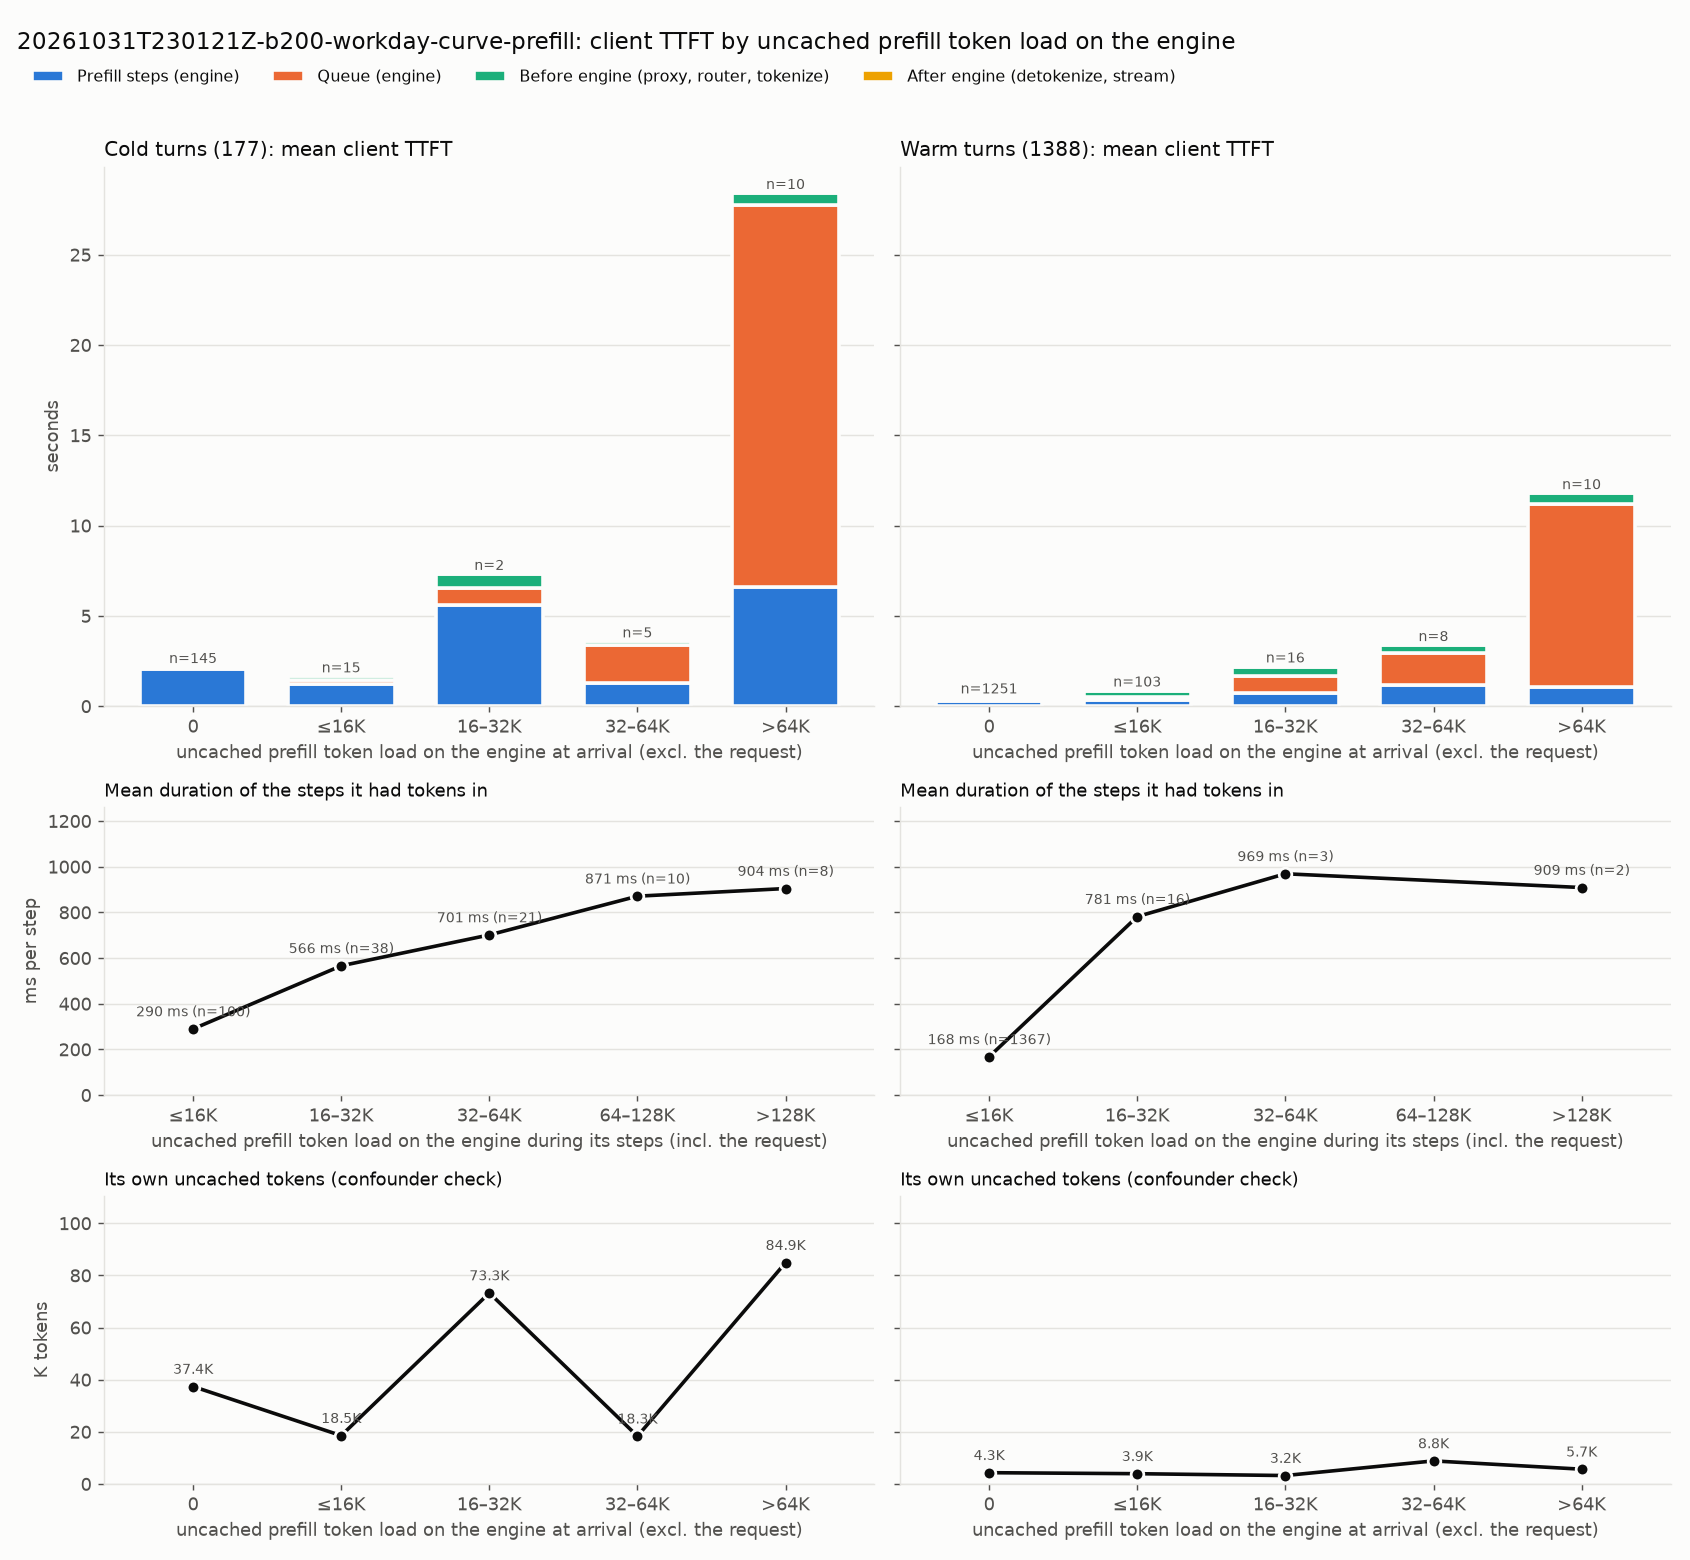

The data file committed next to this chart (first rows):
kind, engine_load, requests, mean_engine_load_tokens, mean_own_uncached, mean_steps, mean_step_ms, mean_client_ttft_ms, mean_prefill_ms, mean_queue_ms, mean_pre_ms, mean_post_ms
cold, 0, 145, 0.0, 37379, 3.848, 541.8, 2196, 2085, 7.102, 86.46, 17.96
cold, ≤16K, 15, 6189, 18539, 2.733, 445, 1681, 1216, 231.7, 218.9, 14.29
cold, 16–32K, 2, 24704, 73268, 6.5, 864.4, 7354, 5619, 915.4, 783.9, 35.75
cold, 32–64K, 5, 42997, 18318, 3.0, 429.7, 3617, 1289, 2123, 196, 9.243
cold, >64K, 10, 367078, 84892, 7.5, 876.5, 28446, 6574, 21202, 630.8, 39.4
warm, 0, 1251, 0.0, 4319, 1.767, 173.1, 514.5, 305.8, 12.01, 163.8, 32.85
warm, ≤16K, 103, 2534, 3933, 1.767, 197, 897.4, 348.2, 137.8, 377.8, 33.56
warm, 16–32K, 16, 24461, 3225, 1.812, 390.2, 2230, 707.2, 953.8, 521.5, 47.71
warm, 32–64K, 8, 45655, 8840, 2.25, 526.4, 3412, 1184, 1747, 451.1, 29.76
warm, >64K, 10, 184366, 5658, 1.8, 601, 11827, 1082, 10097, 602.9, 45.57
